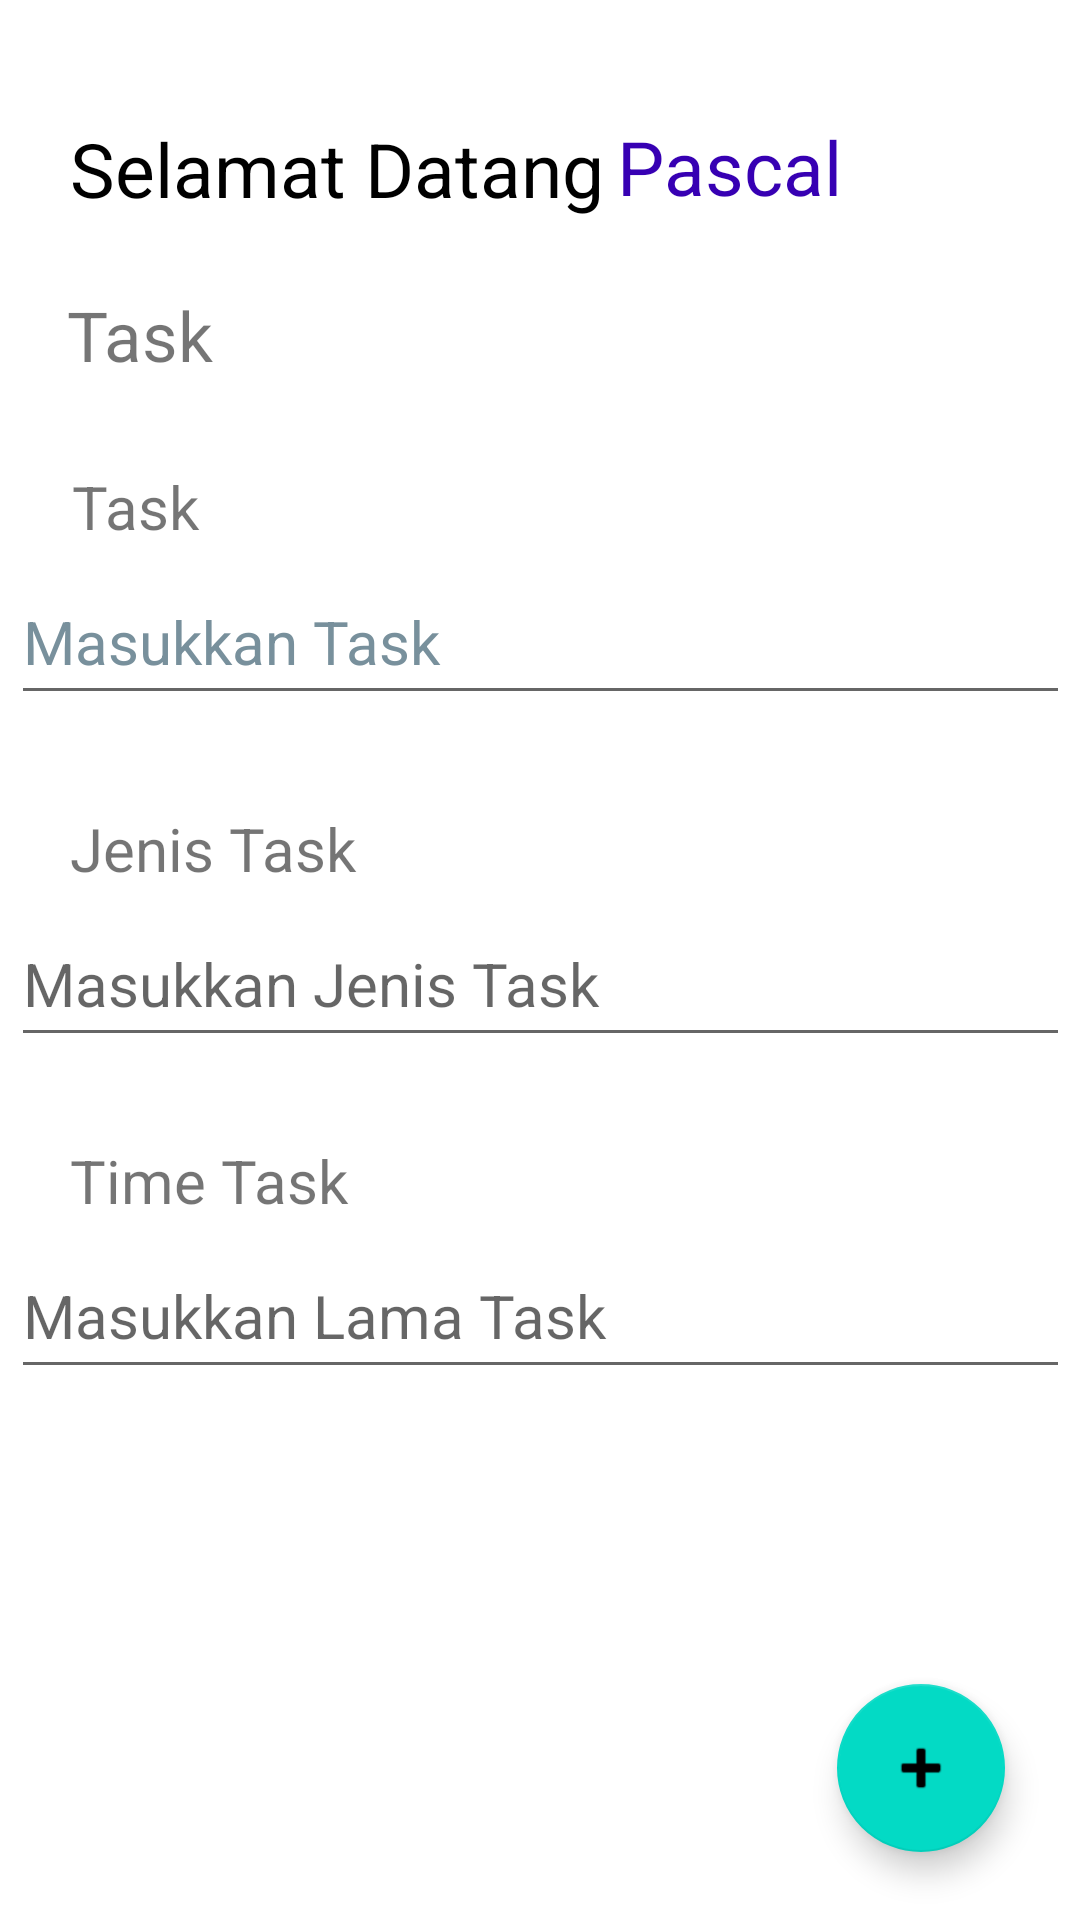

Here is an Android app screen rendered from its layout file. Give the layout XML and the strings, colors and styles it references.
<!-- AndroidManifest.xml: application theme Theme.Exec1_pam -->
<!-- res/layout/selamat_datang.xml -->
<?xml version="1.0" encoding="utf-8"?>
<androidx.constraintlayout.widget.ConstraintLayout xmlns:android="http://schemas.android.com/apk/res/android"
    xmlns:app="http://schemas.android.com/apk/res-auto"
    xmlns:tools="http://schemas.android.com/tools"
    android:layout_width="match_parent"
    android:layout_height="match_parent">

    <TextView
        android:id="@+id/selamatdatang"
        android:layout_width="180dp"
        android:layout_height="35dp"
        android:text="@string/selamatdatang"
        android:textColor="@color/black"
        android:textSize="25sp"
        app:layout_constraintBottom_toBottomOf="parent"
        app:layout_constraintEnd_toEndOf="parent"
        app:layout_constraintHorizontal_bias="0.13"
        app:layout_constraintStart_toStartOf="parent"
        app:layout_constraintTop_toTopOf="parent"
        app:layout_constraintVertical_bias="0.065" />

    <TextView
        android:id="@+id/pascal"
        android:layout_width="133dp"
        android:layout_height="35dp"
        android:text="@string/namalogin"
        android:textColor="@color/purple_700"
        android:textSize="25sp"
        app:layout_constraintBottom_toBottomOf="parent"
        app:layout_constraintEnd_toEndOf="parent"
        app:layout_constraintHorizontal_bias="0.102"
        app:layout_constraintStart_toEndOf="@+id/selamatdatang"
        app:layout_constraintTop_toTopOf="parent"
        app:layout_constraintVertical_bias="0.064" />

    <TextView
        android:id="@+id/txjutask"
        android:layout_width="182dp"
        android:layout_height="38dp"
        android:text="@string/judultask"
        android:textSize="23sp"
        app:layout_constraintBottom_toBottomOf="parent"
        app:layout_constraintEnd_toEndOf="parent"
        app:layout_constraintHorizontal_bias="0.126"
        app:layout_constraintStart_toStartOf="parent"
        app:layout_constraintTop_toBottomOf="@+id/selamatdatang"
        app:layout_constraintVertical_bias="0.042" />

    <TextView
        android:id="@+id/task"
        android:layout_width="183dp"
        android:layout_height="31dp"
        android:text="@string/task"
        android:textSize="20sp"
        app:layout_constraintBottom_toBottomOf="parent"
        app:layout_constraintEnd_toEndOf="parent"
        app:layout_constraintHorizontal_bias="0.135"
        app:layout_constraintStart_toStartOf="parent"
        app:layout_constraintTop_toBottomOf="@+id/txjutask"
        app:layout_constraintVertical_bias="0.044" />

    <EditText
        android:id="@+id/tednatask"
        android:layout_width="353dp"
        android:layout_height="52dp"
        android:ems="10"
        android:hint="@string/tednatask"
        android:inputType="textPersonName"
        android:textColorHint="#78909C"
        android:textSize="20sp"
        app:layout_constraintBottom_toBottomOf="parent"
        app:layout_constraintEnd_toEndOf="parent"
        app:layout_constraintStart_toStartOf="parent"
        app:layout_constraintTop_toBottomOf="@+id/task"
        app:layout_constraintVertical_bias="0.0" />

    <TextView
        android:id="@+id/jenistask"
        android:layout_width="183dp"
        android:layout_height="31dp"
        android:text="@string/jenistask"
        android:textSize="20sp"
        app:layout_constraintBottom_toBottomOf="parent"
        app:layout_constraintEnd_toEndOf="parent"
        app:layout_constraintHorizontal_bias="0.131"
        app:layout_constraintStart_toStartOf="parent"
        app:layout_constraintTop_toBottomOf="@+id/tednatask"
        app:layout_constraintVertical_bias="0.084" />

    <EditText
        android:id="@+id/edjenistask"
        android:layout_width="353dp"
        android:layout_height="52dp"
        android:ems="10"
        android:hint="@string/edjenistask"
        android:inputType="textPersonName"
        android:textSize="20sp"
        app:layout_constraintBottom_toBottomOf="parent"
        app:layout_constraintEnd_toEndOf="parent"
        app:layout_constraintHorizontal_bias="0.534"
        app:layout_constraintStart_toStartOf="parent"
        app:layout_constraintTop_toBottomOf="@+id/jenistask"
        app:layout_constraintVertical_bias="0.0" />

    <TextView
        android:id="@+id/timetask"
        android:layout_width="183dp"
        android:layout_height="31dp"
        android:text="@string/timetask"
        android:textSize="20sp"
        app:layout_constraintBottom_toBottomOf="parent"
        app:layout_constraintEnd_toEndOf="parent"
        app:layout_constraintHorizontal_bias="0.131"
        app:layout_constraintStart_toStartOf="parent"
        app:layout_constraintTop_toBottomOf="@+id/edjenistask"
        app:layout_constraintVertical_bias="0.108" />

    <EditText
        android:id="@+id/edtimetask"
        android:layout_width="353dp"
        android:layout_height="52dp"
        android:ems="10"
        android:hint="@string/edtimetask"
        android:inputType="textPersonName"
        android:textSize="20sp"
        app:layout_constraintBottom_toBottomOf="parent"
        app:layout_constraintEnd_toEndOf="parent"
        app:layout_constraintStart_toStartOf="parent"
        app:layout_constraintTop_toBottomOf="@+id/timetask"
        app:layout_constraintVertical_bias="0.0" />

    <com.google.android.material.floatingactionbutton.FloatingActionButton
        android:id="@+id/fab"
        android:layout_width="wrap_content"
        android:layout_height="wrap_content"
        android:clickable="true"
        android:contentDescription="@string/fab"
        app:layout_constraintBottom_toBottomOf="parent"
        app:layout_constraintEnd_toEndOf="parent"
        app:layout_constraintHorizontal_bias="0.918"
        app:layout_constraintStart_toStartOf="parent"
        app:layout_constraintTop_toBottomOf="@+id/edtimetask"
        app:layout_constraintVertical_bias="0.813"
        app:srcCompat="@android:drawable/ic_input_add" />

</androidx.constraintlayout.widget.ConstraintLayout>
<!-- resources referenced by this layout -->
<resources>
  <string name="edjenistask">Masukkan Jenis Task</string>
  <string name="edtimetask">Masukkan Lama Task</string>
  <string name="fab">FAB</string>
  <string name="jenistask">Jenis Task</string>
  <string name="judultask">Task</string>
  <string name="namalogin">Pascal</string>
  <string name="selamatdatang">Selamat Datang</string>
  <string name="task">Task</string>
  <string name="tednatask">Masukkan Task</string>
  <string name="timetask">Time Task</string>
  <style name="Theme.Exec1_pam" parent="Theme.MaterialComponents.DayNight.DarkActionBar">
          
          <item name="colorPrimary">@color/purple_500</item>
          <item name="colorPrimaryVariant">@color/purple_700</item>
          <item name="colorOnPrimary">@color/white</item>
          
          <item name="colorSecondary">@color/teal_200</item>
          <item name="colorSecondaryVariant">@color/teal_700</item>
          <item name="colorOnSecondary">@color/black</item>
          
          <item name="android:statusBarColor" tools:targetApi="l">?attr/colorPrimaryVariant</item>
          
      </style>
  <!-- not gathered from this repository: default colours our renderer supplied (Android Studio template values) -->
  <color name="purple_500">#FF6200EE</color>
  <color name="purple_700">#FF3700B3</color>
  <color name="teal_200">#FF03DAC5</color>
  <color name="teal_700">#FF018786</color>
  <color name="black">#FF000000</color>
  <color name="white">#FFFFFFFF</color>
</resources>
